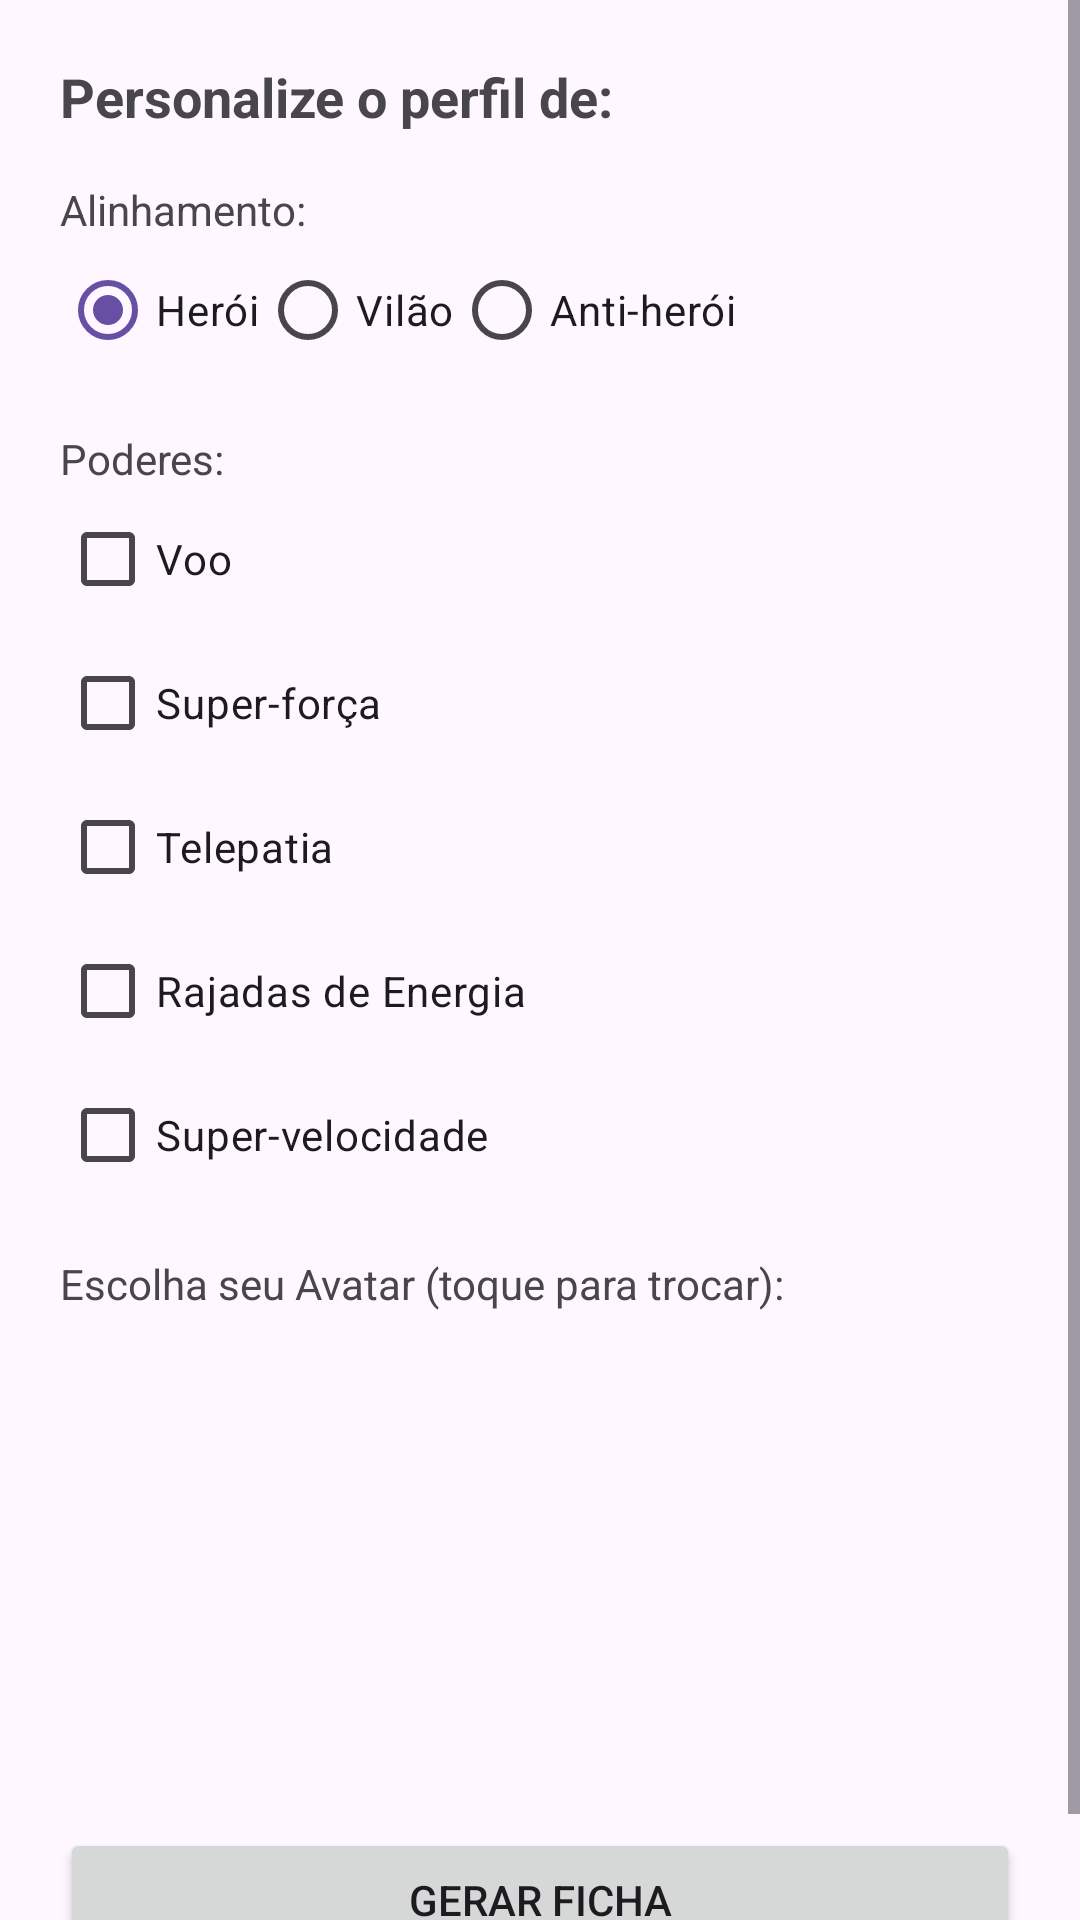

Reconstruct the res/layout file that produces this screen, plus the resources it refers to.
<!-- AndroidManifest.xml: application theme Theme.FichaSuperHerói -->
<!-- res/layout/activity_tela2.xml -->
<?xml version="1.0" encoding="utf-8"?>
<ScrollView xmlns:android="http://schemas.android.com/apk/res/android"
    xmlns:app="http://schemas.android.com/apk/res-auto"
    android:layout_width="match_parent"
    android:layout_height="match_parent">

    <androidx.constraintlayout.widget.ConstraintLayout
        android:layout_width="match_parent"
        android:layout_height="wrap_content"
        android:padding="20dp">

        <TextView
            android:id="@+id/txtBemVindo"
            android:layout_width="0dp"
            android:layout_height="wrap_content"
            android:text="Personalize o perfil de:"
            android:textSize="18sp"
            android:textStyle="bold"
            app:layout_constraintTop_toTopOf="parent"
            app:layout_constraintStart_toStartOf="parent"
            app:layout_constraintEnd_toEndOf="parent"/>

        
        <TextView
            android:id="@+id/txtAlinhamento"
            android:layout_width="wrap_content"
            android:layout_height="wrap_content"
            android:text="Alinhamento:"
            android:layout_marginTop="16dp"
            app:layout_constraintTop_toBottomOf="@id/txtBemVindo"
            app:layout_constraintStart_toStartOf="parent"/>

        <RadioGroup
            android:id="@+id/rgAlinhamento"
            android:layout_width="0dp"
            android:layout_height="wrap_content"
            android:orientation="horizontal"
            app:layout_constraintTop_toBottomOf="@id/txtAlinhamento"
            app:layout_constraintStart_toStartOf="parent"
            app:layout_constraintEnd_toEndOf="parent">

            <RadioButton
                android:id="@+id/rbHeroi"
                android:layout_width="wrap_content"
                android:layout_height="wrap_content"
                android:text="Herói"
                android:checked="true"/>

            <RadioButton
                android:id="@+id/rbVilao"
                android:layout_width="wrap_content"
                android:layout_height="wrap_content"
                android:text="Vilão"/>

            <RadioButton
                android:id="@+id/rbAntiHeroi"
                android:layout_width="wrap_content"
                android:layout_height="wrap_content"
                android:text="Anti-herói"/>
        </RadioGroup>

        
        <TextView
            android:id="@+id/txtPoderes"
            android:layout_width="wrap_content"
            android:layout_height="wrap_content"
            android:text="Poderes:"
            android:layout_marginTop="16dp"
            app:layout_constraintTop_toBottomOf="@id/rgAlinhamento"
            app:layout_constraintStart_toStartOf="parent"/>

        <LinearLayout
            android:id="@+id/llPoderes"
            android:layout_width="0dp"
            android:layout_height="wrap_content"
            android:orientation="vertical"
            app:layout_constraintTop_toBottomOf="@id/txtPoderes"
            app:layout_constraintStart_toStartOf="parent"
            app:layout_constraintEnd_toEndOf="parent">

            <CheckBox
                android:id="@+id/cbVoo"
                android:layout_width="wrap_content"
                android:layout_height="wrap_content"
                android:text="Voo"/>

            <CheckBox
                android:id="@+id/cbSuperForca"
                android:layout_width="wrap_content"
                android:layout_height="wrap_content"
                android:text="Super-força"/>

            <CheckBox
                android:id="@+id/cbTelepatia"
                android:layout_width="wrap_content"
                android:layout_height="wrap_content"
                android:text="Telepatia"/>

            <CheckBox
                android:id="@+id/cbRajadas"
                android:layout_width="wrap_content"
                android:layout_height="wrap_content"
                android:text="Rajadas de Energia"/>

            <CheckBox
                android:id="@+id/cbVelocidade"
                android:layout_width="wrap_content"
                android:layout_height="wrap_content"
                android:text="Super-velocidade"/>
        </LinearLayout>

        
        <TextView
            android:id="@+id/txtAvatar"
            android:layout_width="wrap_content"
            android:layout_height="wrap_content"
            android:text="Escolha seu Avatar (toque para trocar):"
            android:layout_marginTop="16dp"
            app:layout_constraintTop_toBottomOf="@id/llPoderes"
            app:layout_constraintStart_toStartOf="parent"/>

        <ImageView
            android:id="@+id/imgAvatar"
            android:layout_width="140dp"
            android:layout_height="140dp"
            android:contentDescription="Avatar"
            android:layout_marginTop="8dp"
            android:scaleType="centerCrop"
            app:layout_constraintTop_toBottomOf="@id/txtAvatar"
            app:layout_constraintStart_toStartOf="parent"
            app:layout_constraintEnd_toEndOf="parent"/>

        <Button
            android:id="@+id/btnGerarFicha"
            android:layout_width="0dp"
            android:layout_height="wrap_content"
            android:text="Gerar Ficha"
            android:layout_marginTop="24dp"
            app:layout_constraintTop_toBottomOf="@id/imgAvatar"
            app:layout_constraintStart_toStartOf="parent"
            app:layout_constraintEnd_toEndOf="parent"/>

    </androidx.constraintlayout.widget.ConstraintLayout>
</ScrollView>
<!-- resources referenced by this layout -->
<resources>
  <style name="Theme.FichaSuperHerói" parent="Base.Theme.FichaSuperHerói" />
  <style name="Base.Theme.FichaSuperHerói" parent="Theme.Material3.DayNight.NoActionBar">
          
          
      </style>
</resources>
